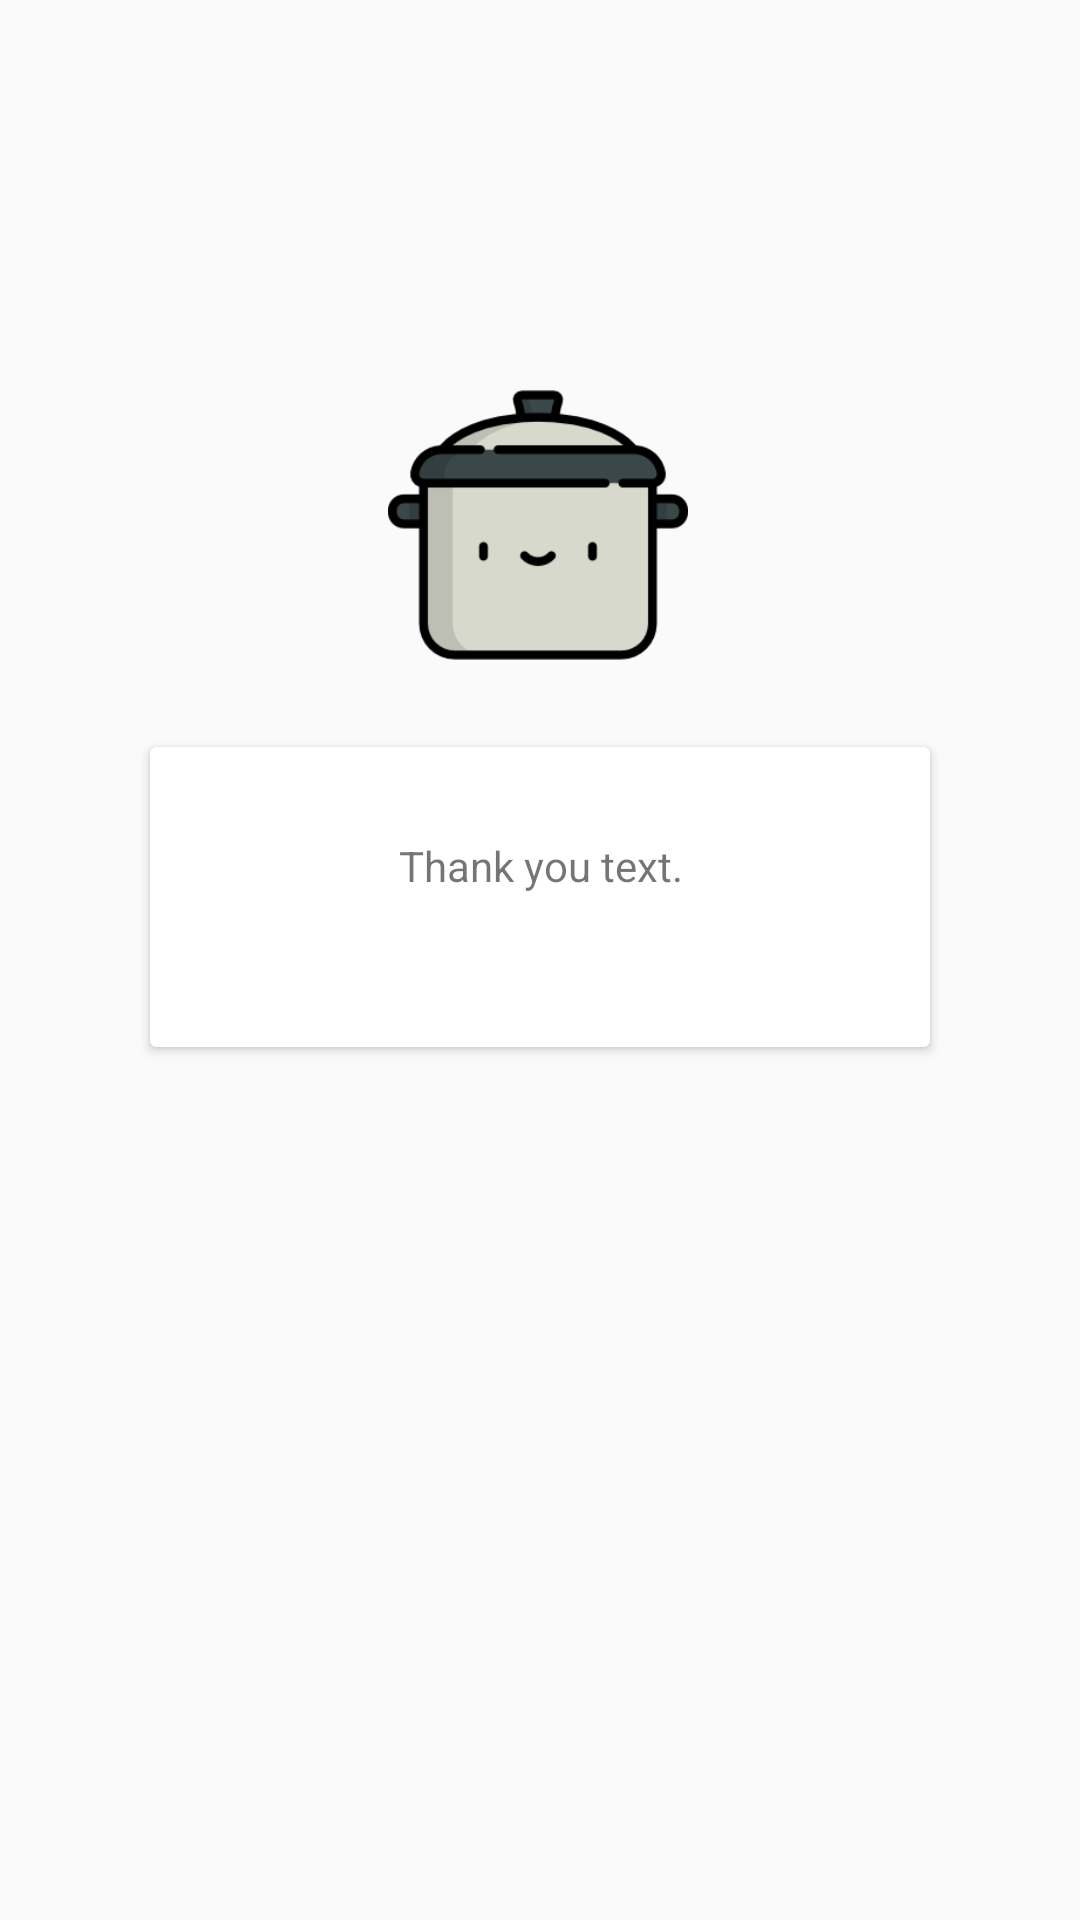

Reconstruct the res/layout file that produces this screen, plus the resources it refers to.
<!-- AndroidManifest.xml: application theme AppTheme -->
<!-- res/layout/fragment_rated.xml -->
<?xml version="1.0" encoding="utf-8"?>
<androidx.constraintlayout.widget.ConstraintLayout xmlns:android="http://schemas.android.com/apk/res/android"
    xmlns:app="http://schemas.android.com/apk/res-auto"
    xmlns:tools="http://schemas.android.com/tools"
    android:layout_width="match_parent"
    android:layout_height="match_parent"
    tools:context=".Fragments.RatedFragment">

    

    <androidx.cardview.widget.CardView
        android:id="@+id/cardView"
        android:layout_width="0dp"
        android:layout_height="100dp"
        android:layout_marginStart="50dp"
        android:layout_marginTop="24dp"
        android:layout_marginEnd="50dp"
        app:layout_constraintEnd_toEndOf="parent"
        app:layout_constraintStart_toStartOf="parent"
        app:layout_constraintTop_toBottomOf="@+id/ivMascot">

        <LinearLayout
            android:layout_width="match_parent"
            android:layout_height="wrap_content"
            android:orientation="vertical"
            android:paddingLeft="10dp"
            android:paddingTop="25dp"
            android:paddingRight="10dp"
            android:paddingBottom="25dp">

            <TextView
                android:id="@+id/tvThankYou"
                android:layout_width="match_parent"
                android:layout_height="wrap_content"
                android:padding="5dp"
                android:text="@string/thank_you_text"
                android:textAlignment="center" />
        </LinearLayout>
    </androidx.cardview.widget.CardView>

    <ImageView
        android:id="@+id/ivMascot"
        android:layout_width="100dp"
        android:layout_height="100dp"
        android:layout_marginTop="125dp"
        android:src="@drawable/cooking_pot_large"
        app:layout_constraintEnd_toEndOf="parent"
        app:layout_constraintHorizontal_bias="0.498"
        app:layout_constraintStart_toStartOf="parent"
        app:layout_constraintTop_toTopOf="parent" />

    <ImageView
        android:id="@+id/ivLove"
        android:layout_width="50dp"
        android:layout_height="50dp"
        android:layout_marginEnd="100dp"
        android:layout_marginBottom="100dp"
        android:src="@drawable/love"
        app:layout_constraintBottom_toTopOf="@+id/cardView"
        app:layout_constraintEnd_toEndOf="parent" />

</androidx.constraintlayout.widget.ConstraintLayout>
<!-- resources referenced by this layout -->
<resources>
  <!-- drawable cooking_pot_large: png bitmap (drawable, 7934 bytes) -->
  <string name="thank_you_text">Thank you text.</string>
  <style name="AppTheme" parent="Theme.AppCompat.Light.NoActionBar">
          <item name="colorPrimary">@color/colorToolbar</item>
          <item name="colorPrimaryDark">@color/colorStatusBar</item>
          <item name="colorAccent">@color/colorAccent</item>
      </style>
  <color name="colorToolbar">#666666</color>
  <color name="colorStatusBar">#575757</color>
  <color name="colorAccent">#575757</color>
</resources>
